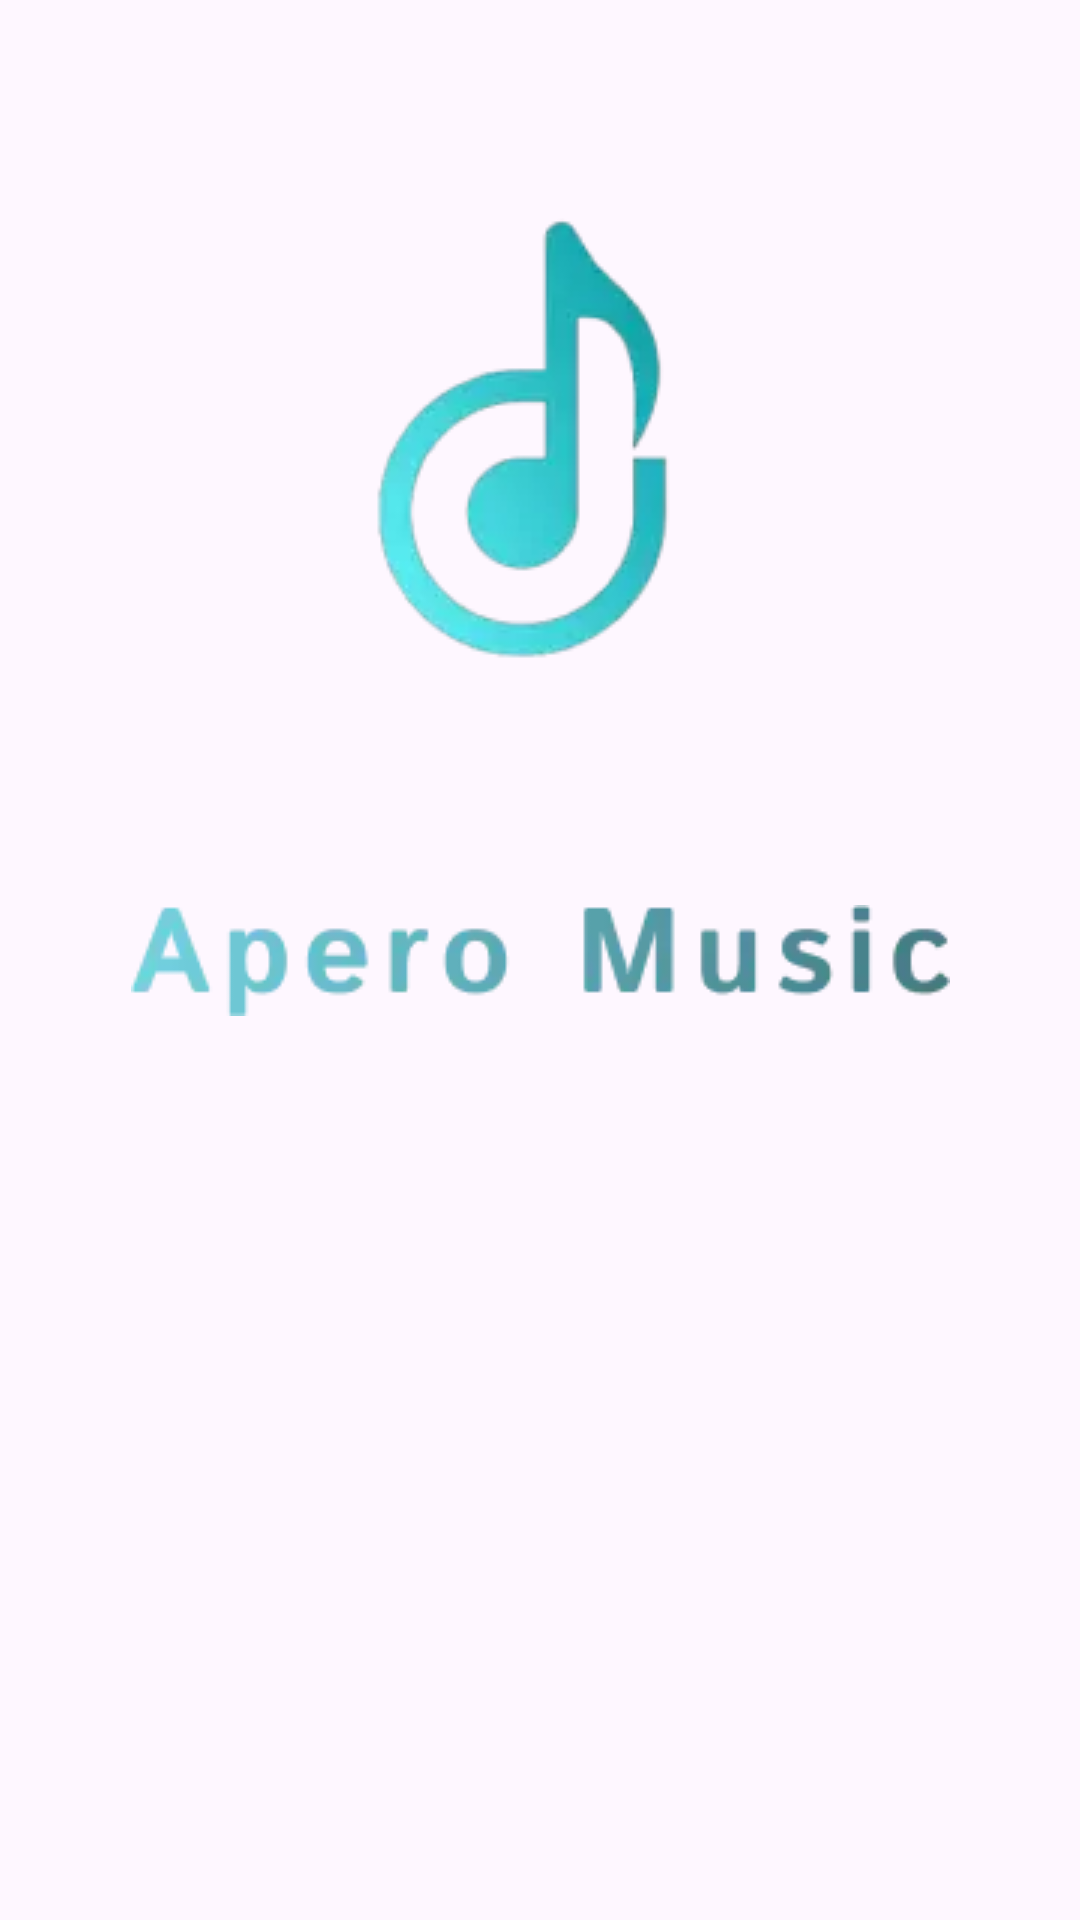

Produce the Android XML layout that renders to this screen, including the resource entries it uses.
<!-- AndroidManifest.xml: application theme Theme.HoangQuocAnh -->
<!-- res/layout/activity_splash.xml -->
<?xml version="1.0" encoding="utf-8"?>
<androidx.constraintlayout.widget.ConstraintLayout xmlns:android="http://schemas.android.com/apk/res/android"
    xmlns:app="http://schemas.android.com/apk/res-auto"
    android:layout_width="match_parent"
    android:layout_height="match_parent">

    <ImageView
        android:id="@+id/image"
        android:layout_width="wrap_content"
        android:layout_height="wrap_content"
        android:src="@drawable/logo_app"
        app:layout_constraintBottom_toTopOf="@id/text"
        app:layout_constraintEnd_toEndOf="parent"
        app:layout_constraintStart_toStartOf="parent"
        app:layout_constraintTop_toTopOf="parent" />

    <ImageView
        android:id="@+id/text"
        android:layout_width="wrap_content"
        android:layout_height="wrap_content"
        android:src="@drawable/apero_music"
        app:layout_constraintBottom_toBottomOf="parent"
        app:layout_constraintEnd_toEndOf="parent"
        app:layout_constraintStart_toStartOf="parent"
        app:layout_constraintTop_toTopOf="parent" />
</androidx.constraintlayout.widget.ConstraintLayout>
<!-- resources referenced by this layout -->
<resources>
  <!-- drawable apero_music: webp bitmap (drawable, 2454 bytes) -->
  <!-- drawable logo_app: webp bitmap (drawable, 4422 bytes) -->
  <style name="Theme.HoangQuocAnh" parent="Theme.Material3.DayNight.NoActionBar">
          
          <item name="colorPrimary">#4A4E4E</item>
          <item name="colorPrimaryVariant">#4A4E4E</item>
          <item name="colorOnPrimary">@color/white</item>
          
          <item name="colorSecondary">@color/teal_200</item>
          <item name="colorSecondaryVariant">@color/teal_700</item>
          <item name="colorOnSecondary">@color/black</item>
          
          <item name="android:statusBarColor">?attr/colorPrimaryVariant</item>
          
      </style>
  <color name="white">#FFFFFFFF</color>
  <color name="teal_200">#FF03DAC5</color>
  <color name="teal_700">#FF018786</color>
  <color name="black">#FF000000</color>
</resources>
